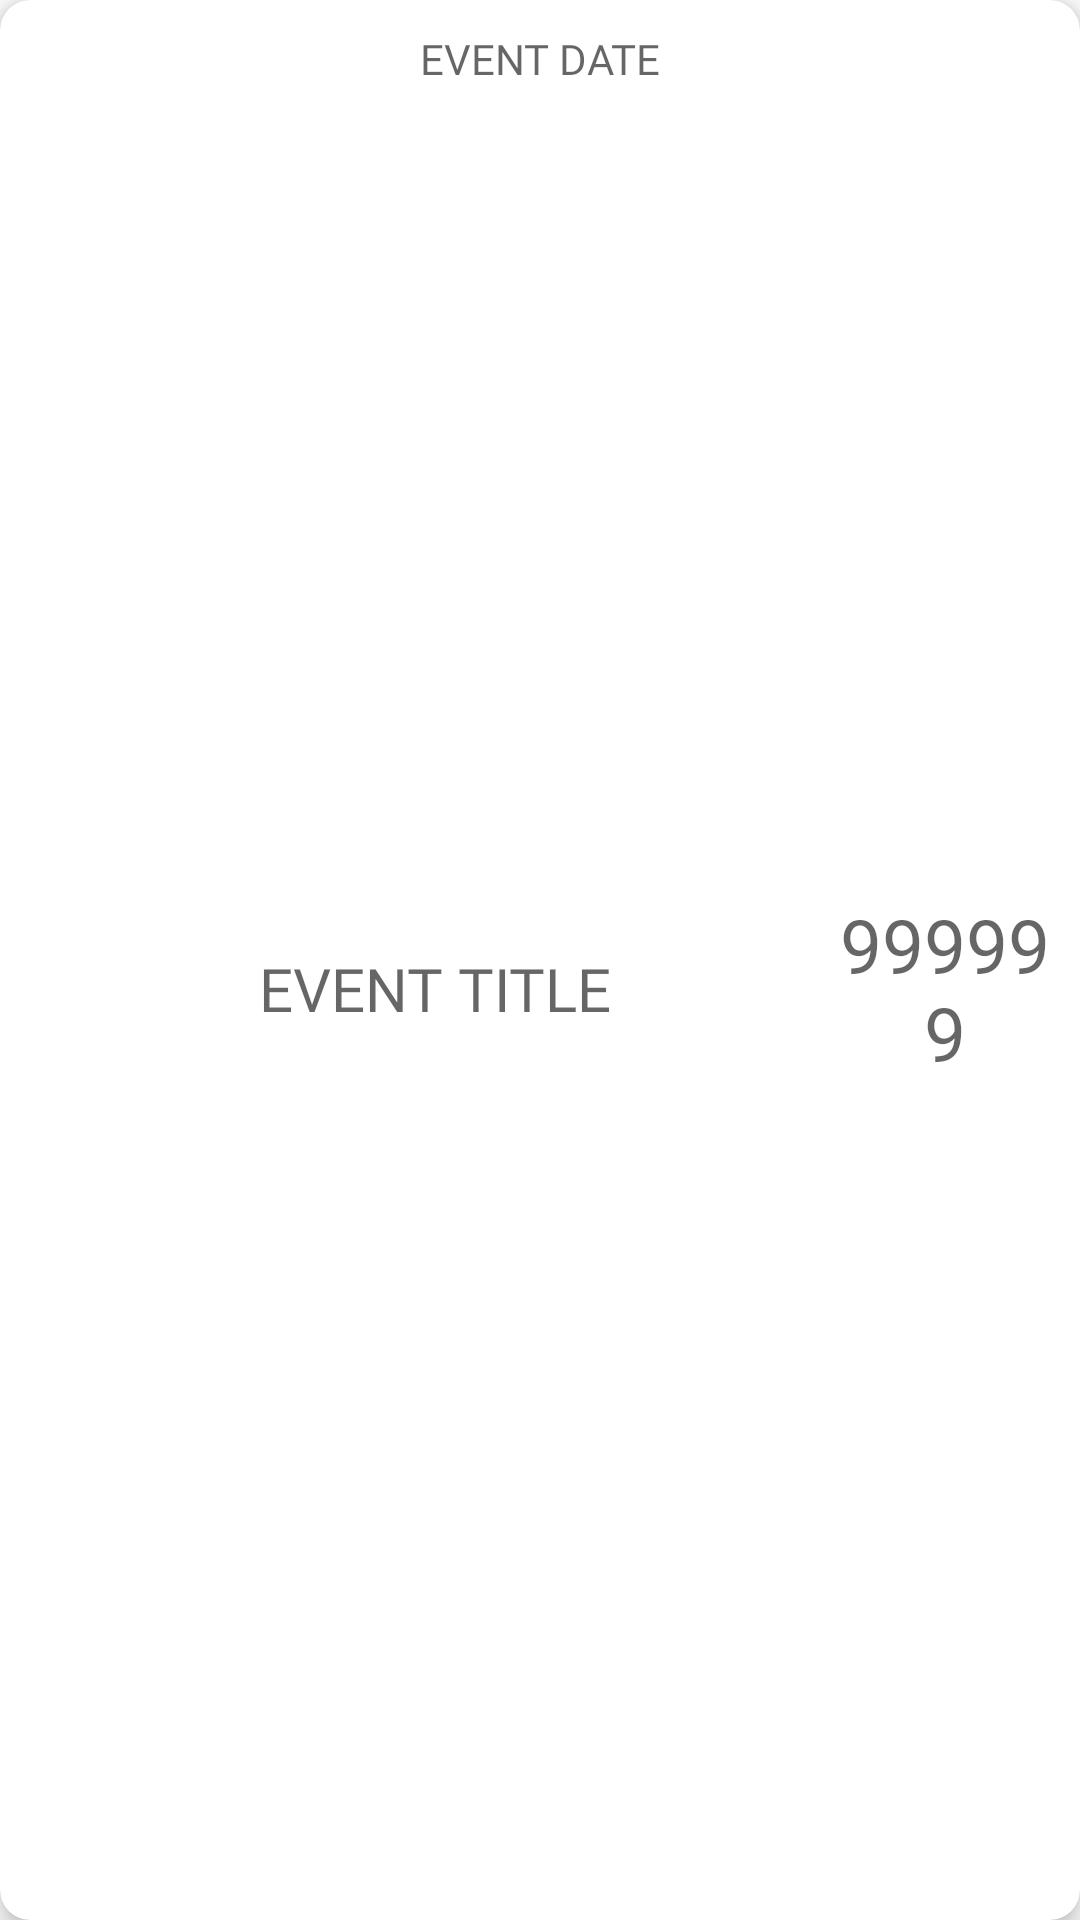

Write the Android layout XML for this screen, with the resource values it uses.
<!-- AndroidManifest.xml: application theme Theme.Adminzoidonar -->
<!-- res/layout/item.xml -->
<?xml version="1.0" encoding="utf-8"?>

<androidx.cardview.widget.CardView xmlns:android="http://schemas.android.com/apk/res/android"
    xmlns:app="http://schemas.android.com/apk/res-auto"
    android:id="@+id/myCardHolder"
    android:layout_width="match_parent"
    android:layout_height="115dp"
    android:layout_margin="10dp"
    app:cardCornerRadius="10dp"
    app:cardElevation="5dp">

    <LinearLayout
        android:layout_width="match_parent"
        android:layout_height="match_parent"
        android:orientation="vertical"
        android:padding="10dp">

        <TextView
            android:id="@+id/itemEventDate"
            android:layout_width="match_parent"
            android:fontFamily="@font/bold"
            android:layout_height="wrap_content"
            android:hint="EVENT DATE"
            android:textAlignment="center"/>

        <LinearLayout
            android:layout_width="match_parent"
            android:layout_height="match_parent"
            android:orientation="horizontal">

            <TextView
                android:id="@+id/itemEventName"
                android:layout_width="270dp"
                android:layout_height="match_parent"
                android:gravity="center"
                android:hint="EVENT TITLE"
                android:fontFamily="@font/medium"
                android:textSize="20sp" />

            <TextView
                android:id="@+id/itemEventCount"
                android:layout_width="match_parent"
                android:fontFamily="@font/bold"
                android:layout_height="match_parent"
                android:gravity="center"
                android:textColor="#1D1CE5"
                android:hint="999999"
                android:textSize="25sp" />
        </LinearLayout>
    </LinearLayout>






</androidx.cardview.widget.CardView>
<!-- resources referenced by this layout -->
<resources>
  <style name="Theme.Adminzoidonar" parent="Theme.MaterialComponents.DayNight.NoActionBar">
          
          <item name="colorPrimary">@color/purple_500</item>
          <item name="colorPrimaryVariant">@color/purple_700</item>
          <item name="colorOnPrimary">@color/white</item>
          
          <item name="colorSecondary">@color/teal_200</item>
          <item name="colorSecondaryVariant">@color/teal_700</item>
          <item name="colorOnSecondary">@color/black</item>
          
          <item name="android:statusBarColor">#1D1CE5</item>
          
  
  
  
  
  
  
      </style>
  <color name="purple_500">#FF6200EE</color>
  <color name="purple_700">#FF3700B3</color>
  <color name="white">#FFFFFFFF</color>
  <color name="teal_200">#FF03DAC5</color>
  <color name="teal_700">#FF018786</color>
  <color name="black">#FF000000</color>
</resources>
